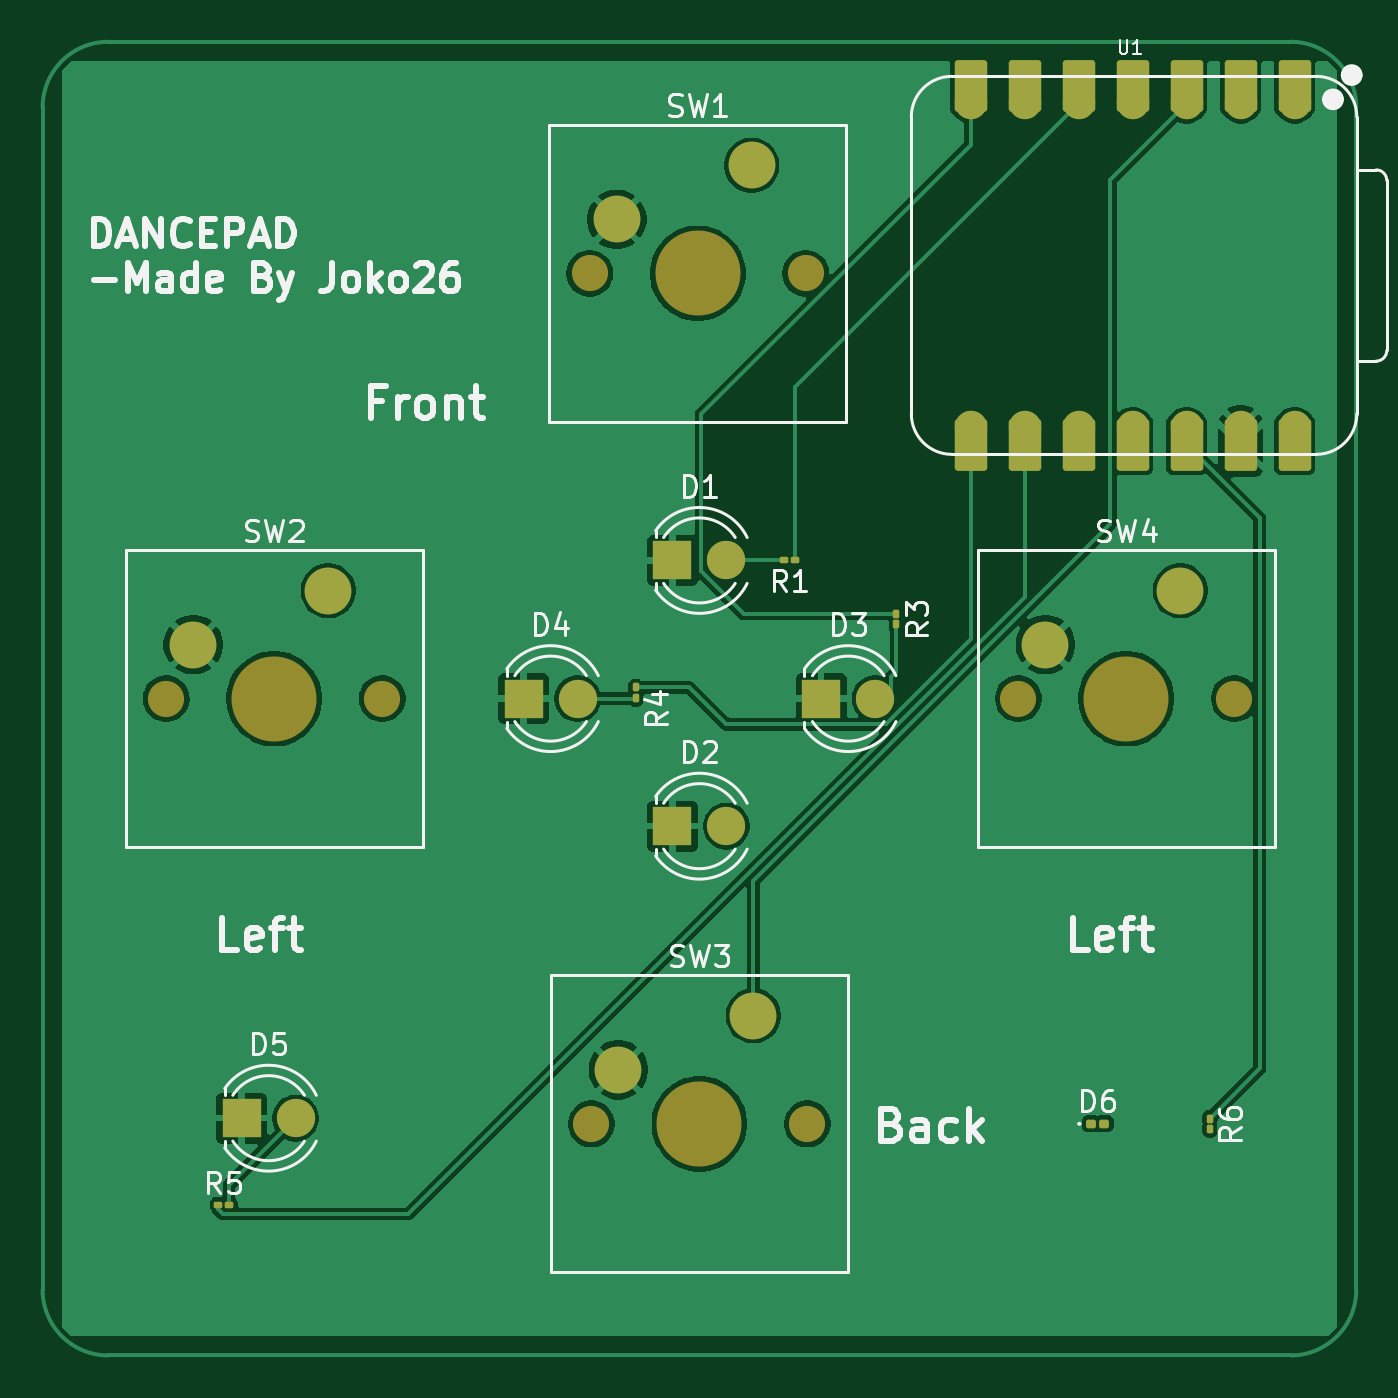
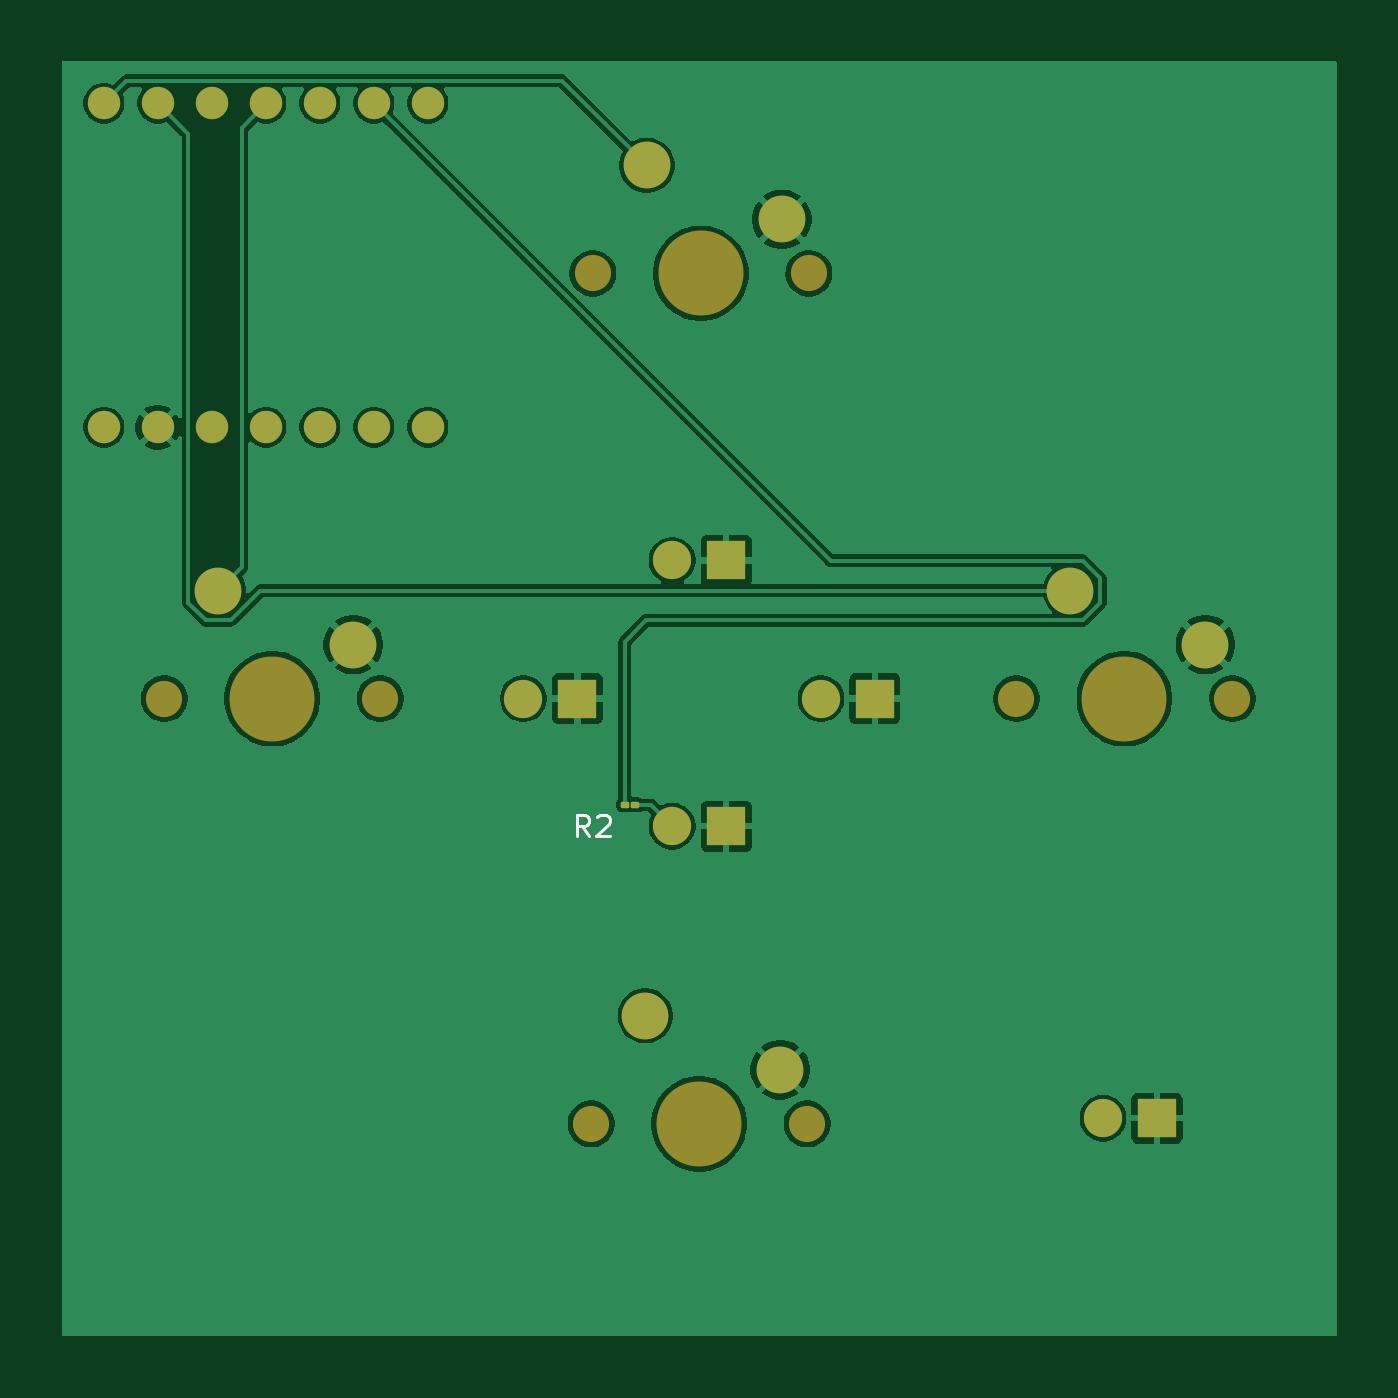
Circuit board: 9 layer files. Board 61.8 x 61.8 mm.
- bottom_copper: dance Pad-B_Cu.gbr (72422 bytes)
- bottom_mask: dance Pad-B_Mask.gbr (2735 bytes)
- paste: dance Pad-B_Paste.gbr (1178 bytes)
- bottom_silk: dance Pad-B_Silkscreen.gbr (1571 bytes)
- outline: dance Pad-Edge_Cuts.gbr (427 bytes)
- top_copper: dance Pad-F_Cu.gbr (74308 bytes)
- top_mask: dance Pad-F_Mask.gbr (4108 bytes)
- paste: dance Pad-F_Paste.gbr (1851 bytes)
- top_silk: dance Pad-F_Silkscreen.gbr (41562 bytes)

=== bottom_copper: dance Pad-B_Cu.gbr (72422 bytes, source omitted) ===
=== bottom_mask: dance Pad-B_Mask.gbr (2735 bytes, source withheld) ===
=== paste: dance Pad-B_Paste.gbr (1178 bytes, source withheld) ===
=== bottom_silk: dance Pad-B_Silkscreen.gbr ===
%TF.GenerationSoftware,KiCad,Pcbnew,10.0.8*%
%TF.CreationDate,2026-11-06T20:20:29+01:00*%
%TF.ProjectId,dance Pad,64616e63-6520-4506-9164-2e6b69636164,rev?*%
%TF.SameCoordinates,Original*%
%TF.FileFunction,Legend,Bot*%
%TF.FilePolarity,Positive*%
%FSLAX46Y46*%
G04 Gerber Fmt 4.6, Leading zero omitted, Abs format (unit mm)*
G04 Created by KiCad (PCBNEW 10.0.8) date 2026-11-06 20:20:29*
%MOMM*%
%LPD*%
G01*
G04 APERTURE LIST*
%ADD10C,0.150000*%
G04 APERTURE END LIST*
D10*
X130166666Y-111454819D02*
X130499999Y-110978628D01*
X130738094Y-111454819D02*
X130738094Y-110454819D01*
X130738094Y-110454819D02*
X130357142Y-110454819D01*
X130357142Y-110454819D02*
X130261904Y-110502438D01*
X130261904Y-110502438D02*
X130214285Y-110550057D01*
X130214285Y-110550057D02*
X130166666Y-110645295D01*
X130166666Y-110645295D02*
X130166666Y-110788152D01*
X130166666Y-110788152D02*
X130214285Y-110883390D01*
X130214285Y-110883390D02*
X130261904Y-110931009D01*
X130261904Y-110931009D02*
X130357142Y-110978628D01*
X130357142Y-110978628D02*
X130738094Y-110978628D01*
X129785713Y-110550057D02*
X129738094Y-110502438D01*
X129738094Y-110502438D02*
X129642856Y-110454819D01*
X129642856Y-110454819D02*
X129404761Y-110454819D01*
X129404761Y-110454819D02*
X129309523Y-110502438D01*
X129309523Y-110502438D02*
X129261904Y-110550057D01*
X129261904Y-110550057D02*
X129214285Y-110645295D01*
X129214285Y-110645295D02*
X129214285Y-110740533D01*
X129214285Y-110740533D02*
X129261904Y-110883390D01*
X129261904Y-110883390D02*
X129833332Y-111454819D01*
X129833332Y-111454819D02*
X129214285Y-111454819D01*
M02*

=== outline: dance Pad-Edge_Cuts.gbr ===
%TF.GenerationSoftware,KiCad,Pcbnew,10.0.8*%
%TF.CreationDate,2026-11-06T20:20:29+01:00*%
%TF.ProjectId,dance Pad,64616e63-6520-4506-9164-2e6b69636164,rev?*%
%TF.SameCoordinates,Original*%
%TF.FileFunction,Profile,NP*%
%FSLAX46Y46*%
G04 Gerber Fmt 4.6, Leading zero omitted, Abs format (unit mm)*
G04 Created by KiCad (PCBNEW 10.0.8) date 2026-11-06 20:20:29*
%MOMM*%
%LPD*%
G01*
G04 APERTURE LIST*
G04 APERTURE END LIST*
M02*

=== top_copper: dance Pad-F_Cu.gbr (74308 bytes, source omitted) ===
=== top_mask: dance Pad-F_Mask.gbr ===
%TF.GenerationSoftware,KiCad,Pcbnew,10.0.8*%
%TF.CreationDate,2026-11-06T20:20:29+01:00*%
%TF.ProjectId,dance Pad,64616e63-6520-4506-9164-2e6b69636164,rev?*%
%TF.SameCoordinates,Original*%
%TF.FileFunction,Soldermask,Top*%
%TF.FilePolarity,Negative*%
%FSLAX46Y46*%
G04 Gerber Fmt 4.6, Leading zero omitted, Abs format (unit mm)*
G04 Created by KiCad (PCBNEW 10.0.8) date 2026-11-06 20:20:29*
%MOMM*%
%LPD*%
G01*
G04 APERTURE LIST*
G04 Aperture macros list*
%AMRoundRect*
0 Rectangle with rounded corners*
0 $1 Rounding radius*
0 $2 $3 $4 $5 $6 $7 $8 $9 X,Y pos of 4 corners*
0 Add a 4 corners polygon primitive as box body*
4,1,4,$2,$3,$4,$5,$6,$7,$8,$9,$2,$3,0*
0 Add four circle primitives for the rounded corners*
1,1,$1+$1,$2,$3*
1,1,$1+$1,$4,$5*
1,1,$1+$1,$6,$7*
1,1,$1+$1,$8,$9*
0 Add four rect primitives between the rounded corners*
20,1,$1+$1,$2,$3,$4,$5,0*
20,1,$1+$1,$4,$5,$6,$7,0*
20,1,$1+$1,$6,$7,$8,$9,0*
20,1,$1+$1,$8,$9,$2,$3,0*%
G04 Aperture macros list end*
%ADD10RoundRect,0.100000X-0.130000X-0.100000X0.130000X-0.100000X0.130000X0.100000X-0.130000X0.100000X0*%
%ADD11RoundRect,0.075000X-0.125000X-0.075000X0.125000X-0.075000X0.125000X0.075000X-0.125000X0.075000X0*%
%ADD12R,1.800000X1.800000*%
%ADD13C,1.800000*%
%ADD14RoundRect,0.075000X-0.075000X0.125000X-0.075000X-0.125000X0.075000X-0.125000X0.075000X0.125000X0*%
%ADD15RoundRect,0.152400X-0.609600X1.063600X-0.609600X-1.063600X0.609600X-1.063600X0.609600X1.063600X0*%
%ADD16C,1.524000*%
%ADD17RoundRect,0.152400X0.609600X-1.063600X0.609600X1.063600X-0.609600X1.063600X-0.609600X-1.063600X0*%
%ADD18C,1.700000*%
%ADD19C,4.000000*%
%ADD20C,2.200000*%
%ADD21RoundRect,0.075000X0.125000X0.075000X-0.125000X0.075000X-0.125000X-0.075000X0.125000X-0.075000X0*%
G04 APERTURE END LIST*
D10*
%TO.C,D6*%
X143410000Y-125000000D03*
X144050000Y-125000000D03*
%TD*%
D11*
%TO.C,R5*%
X102375000Y-128795000D03*
X102875000Y-128795000D03*
%TD*%
D12*
%TO.C,D5*%
X103465000Y-124735000D03*
D13*
X106005000Y-124735000D03*
%TD*%
D14*
%TO.C,R4*%
X122000000Y-104975000D03*
X122000000Y-104475000D03*
%TD*%
D15*
%TO.C,U1*%
X153000000Y-93075000D03*
D16*
X153000000Y-92240000D03*
D15*
X150460000Y-93075000D03*
D16*
X150460000Y-92240000D03*
D15*
X147920000Y-93075000D03*
D16*
X147920000Y-92240000D03*
D15*
X145380000Y-93075000D03*
D16*
X145380000Y-92240000D03*
D15*
X142840000Y-93075000D03*
D16*
X142840000Y-92240000D03*
D15*
X140300000Y-93075000D03*
D16*
X140300000Y-92240000D03*
D15*
X137760000Y-93075000D03*
D16*
X137760000Y-92240000D03*
X137760000Y-77000000D03*
D17*
X137760000Y-76165000D03*
D16*
X140300000Y-77000000D03*
D17*
X140300000Y-76165000D03*
D16*
X142840000Y-77000000D03*
D17*
X142840000Y-76165000D03*
D16*
X145380000Y-77000000D03*
D17*
X145380000Y-76165000D03*
D16*
X147920000Y-77000000D03*
D17*
X147920000Y-76165000D03*
D16*
X150460000Y-77000000D03*
D17*
X150460000Y-76165000D03*
D16*
X153000000Y-77000000D03*
D17*
X153000000Y-76165000D03*
%TD*%
D18*
%TO.C,SW2*%
X99920000Y-105000000D03*
D19*
X105000000Y-105000000D03*
D18*
X110080000Y-105000000D03*
D20*
X107540000Y-99920000D03*
X101190000Y-102460000D03*
%TD*%
D14*
%TO.C,R3*%
X134250000Y-101500000D03*
X134250000Y-101000000D03*
%TD*%
D18*
%TO.C,SW4*%
X140000000Y-105000000D03*
D19*
X145080000Y-105000000D03*
D18*
X150160000Y-105000000D03*
D20*
X147620000Y-99920000D03*
X141270000Y-102460000D03*
%TD*%
D18*
%TO.C,SW3*%
X119920000Y-125000000D03*
D19*
X125000000Y-125000000D03*
D18*
X130080000Y-125000000D03*
D20*
X127540000Y-119920000D03*
X121190000Y-122460000D03*
%TD*%
D18*
%TO.C,SW1*%
X119840000Y-85000000D03*
D19*
X124920000Y-85000000D03*
D18*
X130000000Y-85000000D03*
D20*
X127460000Y-79920000D03*
X121110000Y-82460000D03*
%TD*%
D14*
%TO.C,R6*%
X149000000Y-124750000D03*
X149000000Y-125250000D03*
%TD*%
D21*
%TO.C,R1*%
X129500000Y-98500000D03*
X129000000Y-98500000D03*
%TD*%
D12*
%TO.C,D4*%
X116730000Y-105000000D03*
D13*
X119270000Y-105000000D03*
%TD*%
D12*
%TO.C,D3*%
X130730000Y-105000000D03*
D13*
X133270000Y-105000000D03*
%TD*%
D12*
%TO.C,D2*%
X123730000Y-111000000D03*
D13*
X126270000Y-111000000D03*
%TD*%
D12*
%TO.C,D1*%
X123730000Y-98500000D03*
D13*
X126270000Y-98500000D03*
%TD*%
M02*

=== paste: dance Pad-F_Paste.gbr (1851 bytes, source withheld) ===
=== top_silk: dance Pad-F_Silkscreen.gbr (41562 bytes, source omitted) ===
